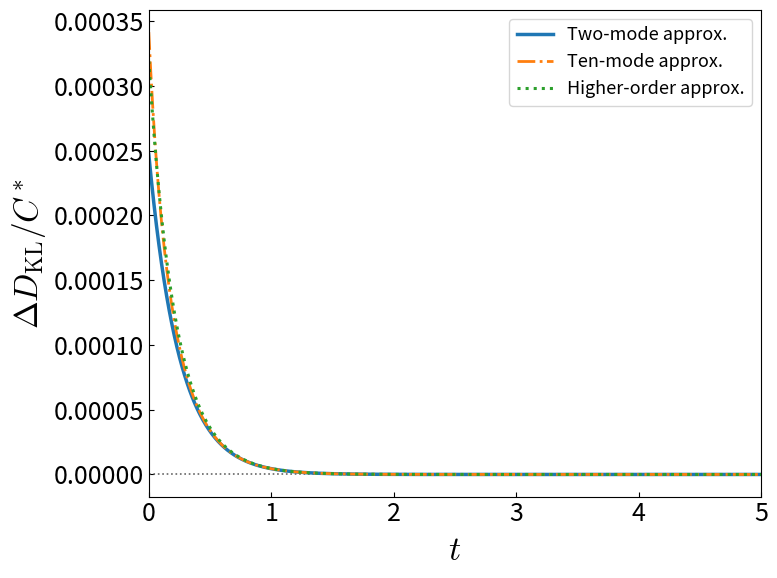
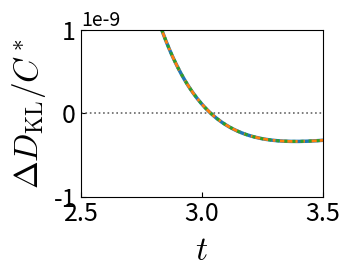

Write the Python code that produced these figures, in order.
import numpy as np
import matplotlib.pyplot as plt
from scipy.integrate import solve_ivp
from scipy.optimize import brentq, minimize_scalar

T = 1.0
beta = 1.0 / T

k_in, k_mid, k_out = 1.0, -0.5, 0.8
xi, alpha = 1.0, 3.0

b_in = 0.0
b_mid = -k_mid * xi**2
b_out = -k_out * alpha**2

r_m = xi * np.sqrt(-k_mid / (k_in - k_mid))
r_p = np.sqrt((k_out * alpha**2 - k_mid * xi**2) / (k_out - k_mid))

C_in = 0.0
C_mid = (k_in - k_mid) * r_m**2 / 2.0 - b_mid * np.log(r_m) + C_in
C_out = ((k_mid - k_out) * r_p**2 / 2.0 + (b_mid - b_out) * np.log(r_p) + C_mid)

NUMBER_OF_MODES = 10

R_SHOOT = 15.0
EPS = 1.0e-6

beta_ini_sharp = 1.646

def V(r):
    r = np.asarray(r)
    ans = np.empty_like(r, dtype=float)

    mask1 = r < r_m
    mask2 = (r >= r_m) & (r < r_p)
    mask3 = r >= r_p

    ans[mask1] = 0.5 * k_in * r[mask1]**2 + C_in

    rr = r[mask2]
    ans[mask2] = 0.5 * k_mid * rr**2 + b_mid * np.log(rr) + C_mid

    rr = r[mask3]
    ans[mask3] = 0.5 * k_out * rr**2 + b_out * np.log(rr) + C_out

    return ans

def V_scalar(r):
    if r < r_m:
        return 0.5 * k_in * r**2 + C_in
    if r < r_p:
        return 0.5 * k_mid * r**2 + b_mid * np.log(r) + C_mid
    return 0.5 * k_out * r**2 + b_out * np.log(r) + C_out

def VS_scalar(r):
    if r < r_m:
        k, b = k_in, b_in
    elif r < r_p:
        k, b = k_mid, b_mid
    else:
        k, b = k_out, b_out

    return (-k + k * b / (2.0 * T) + k**2 * r**2 / (4.0 * T) + b**2 / (4.0 * T * r**2))

gamma_out = abs(k_out) / (2.0 * T)
nu_out = abs(b_out) / (2.0 * T)

def mu_out(lam):
    return ((1.0 + nu_out) / 2.0 - beta * (lam + k_out - k_out * b_out / (2.0 * T)) / (4.0 * gamma_out))

def ode_rhs(r, y, lam):
    phi, dphi = y
    return [dphi, -dphi / r - (lam - VS_scalar(r)) / T * phi,]

def integrate_left(lam, dense_output=False):
    c = -(lam + k_in) / (4.0 * T)

    y0 = [1.0 + c * EPS**2, 2.0 * c * EPS,]

    return solve_ivp(lambda r, y: ode_rhs(r, y, lam), (EPS, r_p), y0, method="DOP853", rtol=1.0e-10, atol=1.0e-12, max_step=0.03, dense_output=dense_output,)

def integrate_right(lam, dense_output=False):
    power = nu_out - 2.0 * mu_out(lam)

    phi_R = 1.0
    dphi_R = (power / R_SHOOT - gamma_out * R_SHOOT) * phi_R

    return solve_ivp(lambda r, y: ode_rhs(r, y, lam), (R_SHOOT, r_p), [phi_R, dphi_R], method="DOP853", rtol=1.0e-10, atol=1.0e-12, max_step=0.03, dense_output=dense_output,)

def shooting_residual(lam):
    left = integrate_left(lam, dense_output=False).y[:, -1]
    right = integrate_right(lam, dense_output=False).y[:, -1]

    return (left[0] * right[1] - left[1] * right[0])

ROOT_BRACKETS = [(0.80, 1.10), (1.80, 2.20), (3.20, 3.70), (4.50, 5.20), (6.00, 6.60), (7.40, 8.20), (9.00, 9.70), (10.50, 11.30), (12.00, 12.80), (13.50, 14.40),]

def find_eigenvalues(number_of_modes):
    roots = []

    for left, right in ROOT_BRACKETS[:number_of_modes]:
        f_left = shooting_residual(left)
        f_right = shooting_residual(right)

        if f_left * f_right >= 0.0:
            raise RuntimeError(f"No sign change in bracket ({left}, {right}).")

        root = brentq(shooting_residual, left, right, xtol=1.0e-11, rtol=1.0e-11, maxiter=200,)

        roots.append(root)

    return np.array(roots)

eigenvalues = find_eigenvalues(NUMBER_OF_MODES)

print("\nEigenvalues obtained by the two-sided shooting method")
print("======================================================")
for j, lam in enumerate(eigenvalues):
    print(f"m={j+2:2d}  " f"lambda_{j+2} = {lam:.12f}")

print("\nThe previously missed eigenvalue is")
print(f"lambda_3 = {eigenvalues[1]:.12f}")

r_grid = np.linspace(EPS, R_SHOOT, 4000)

def eigenfunction_on_grid(lam):
    left_sol = integrate_left(lam, dense_output=True)
    right_sol = integrate_right(lam, dense_output=True)

    left_at_rp = left_sol.sol(r_p)
    right_at_rp = right_sol.sol(r_p)

    if abs(right_at_rp[0]) > abs(right_at_rp[1]):
        scale_right = left_at_rp[0] / right_at_rp[0]
    else:
        scale_right = left_at_rp[1] / right_at_rp[1]

    phi = np.empty_like(r_grid)

    mask_left = r_grid <= r_p
    mask_right = ~mask_left

    phi[mask_left] = left_sol.sol(r_grid[mask_left])[0]

    phi[mask_right] = (scale_right * right_sol.sol(r_grid[mask_right])[0])

    norm = 2.0 * np.pi * np.trapezoid(r_grid * phi**2, r_grid,)

    phi /= np.sqrt(norm)

    if phi[0] < 0.0:
        phi *= -1.0

    return phi

phi_modes = np.array([eigenfunction_on_grid(lam) for lam in eigenvalues])

V_grid = V(r_grid)

def Z(beta_value):
    return 2.0 * np.pi * np.trapezoid(r_grid * np.exp(-beta_value * V_grid), r_grid,)

def raw_projection(j, beta_ini):
    integrand = (r_grid * phi_modes[j] * np.exp((beta / 2.0 - beta_ini) * V_grid))

    return (2.0 * np.pi * np.trapezoid(integrand, r_grid) / Z(beta_ini))

def mode_amplitude(j, beta_ini):
    return (raw_projection(j, beta_ini) - raw_projection(j, beta))

def a2_of_beta(beta_ini):
    return mode_amplitude(0, beta_ini)

peak_result = minimize_scalar(lambda x: -a2_of_beta(x), bounds=(0.1, 3.0), method="bounded", options={"xatol": 1.0e-8},)

beta_ini_star = peak_result.x

print("\nPeak of a2(beta_ini)")
print("======================================================")
print(f"beta_ini_star = {beta_ini_star:.12f}")
print(f"a2_peak       = {a2_of_beta(beta_ini_star):+.12e}")
print(f"beta_ini_sharp = {beta_ini_sharp:.12f}")

a_star = np.array([mode_amplitude(j, beta_ini_star) for j in range(NUMBER_OF_MODES)])

a_sharp = np.array([mode_amplitude(j, beta_ini_sharp) for j in range(NUMBER_OF_MODES)])

print("\nMode amplitudes")
print("======================================================")
for j in range(NUMBER_OF_MODES):
    print(f"m={j+2:2d}, " f"lambda={eigenvalues[j]:.9f}, " f"a_sharp={a_sharp[j]:+.8e}, " f"a_star={a_star[j]:+.8e}")

Cstar = Z(beta)

def delta_D_quadratic_over_Cstar(t, number_of_modes):
    ans = np.zeros_like(t, dtype=float)
    for j in range(number_of_modes):
        Delta_m = a_sharp[j]**2 - a_star[j]**2
        ans += 0.5 * Delta_m * np.exp(-2.0 * eigenvalues[j] * t)
    return ans

phi2 = phi_modes[0]
phi3 = phi_modes[1]
lam2 = eigenvalues[0]
lam3 = eigenvalues[1]

def D_overlap(phi_l, phi_m, phi_n):
    integrand = (r_grid * np.exp(0.5 * beta * V_grid) * phi_l * phi_m * phi_n)
    return 2.0 * np.pi * Cstar**2 * np.trapezoid(integrand, r_grid)

def E_overlap(phi_k, phi_l, phi_m, phi_n):
    integrand = (r_grid * np.exp(beta * V_grid) * phi_k * phi_l * phi_m * phi_n)
    return 2.0 * np.pi * Cstar**3 * np.trapezoid(integrand, r_grid)

D222 = D_overlap(phi2, phi2, phi2)
D223 = D_overlap(phi2, phi2, phi3)
D233 = D_overlap(phi2, phi3, phi3)
D333 = D_overlap(phi3, phi3, phi3)

E2222 = E_overlap(phi2, phi2, phi2, phi2)
E2223 = E_overlap(phi2, phi2, phi2, phi3)
E2233 = E_overlap(phi2, phi2, phi3, phi3)
E2333 = E_overlap(phi2, phi3, phi3, phi3)
E3333 = E_overlap(phi3, phi3, phi3, phi3)

print('\nNonlinear overlap coefficients')
print('======================================================')
for name, val in [
    ('Cstar', Cstar), ('D222', D222), ('D223', D223),
    ('D233', D233), ('D333', D333), ('E2222', E2222),
    ('E2223', E2223), ('E2233', E2233),
    ('E2333', E2333), ('E3333', E3333)
]:
    print(f'{name:7s} = {val:+.12e}')

def DKL_nonlinear_two_mode(t, amplitudes):
    a2, a3 = amplitudes[0], amplitudes[1]

    D2 = 0.5 * Cstar * (a2**2 * np.exp(-2.0 * lam2 * t) + a3**2 * np.exp(-2.0 * lam3 * t))

    D3 = -(1.0/6.0) * (D222 * a2**3 * np.exp(-3.0 * lam2 * t) + 3.0 * D223 * a2**2 * a3 * np.exp(-(2.0*lam2 + lam3)*t) + 3.0 * D233 * a2 * a3**2 * np.exp(-(lam2 + 2.0*lam3)*t) + D333 * a3**3 * np.exp(-3.0 * lam3 * t))

    D4 = (1.0/12.0) * (E2222 * a2**4 * np.exp(-4.0 * lam2 * t) + 4.0 * E2223 * a2**3 * a3 * np.exp(-(3.0*lam2 + lam3)*t) + 6.0 * E2233 * a2**2 * a3**2 * np.exp(-2.0*(lam2 + lam3)*t) + 4.0 * E2333 * a2 * a3**3 * np.exp(-(lam2 + 3.0*lam3)*t) + E3333 * a3**4 * np.exp(-4.0 * lam3 * t))

    return D2 + D3 + D4

t = np.linspace(0.0, 5.0, 1200)

Delta_two = delta_D_quadratic_over_Cstar(t, 2)
Delta_four = delta_D_quadratic_over_Cstar(t, 4)
Delta_ten = delta_D_quadratic_over_Cstar(t, 10)
Delta_nonlinear = (DKL_nonlinear_two_mode(t, a_sharp) - DKL_nonlinear_two_mode(t, a_star)) / Cstar

Peq_grid = np.exp(-beta * V_grid) / Z(beta)

def reconstructed_probability(amplitudes, time, number_of_modes=10):
    correction = np.zeros_like(r_grid)
    for j in range(number_of_modes):
        correction += amplitudes[j] * phi_modes[j] * np.exp(-eigenvalues[j]*time)
    return Peq_grid + np.exp(-0.5*beta*V_grid) * correction

def DKL_direct(amplitudes, time, number_of_modes=10):
    P = reconstructed_probability(amplitudes, time, number_of_modes)
    if np.any(P <= 0.0):
        return np.nan
    integrand = r_grid * P * np.log(P / Peq_grid)
    return 2.0*np.pi*np.trapezoid(integrand, r_grid)

Delta_direct_ten = np.array([(DKL_direct(a_sharp, tt, 10) - DKL_direct(a_star, tt, 10))/Cstar for tt in t])

def first_crossing(t_values, y_values):
    finite = np.isfinite(y_values)
    for i in range(len(t_values)-1):
        if not (finite[i] and finite[i+1]):
            continue
        if y_values[i] == 0.0:
            return t_values[i]
        if y_values[i]*y_values[i+1] < 0.0:
            return t_values[i] - y_values[i]*(t_values[i+1]-t_values[i])/(y_values[i+1]-y_values[i])
    return np.nan

print('\nCrossing times')
print('======================================================')
print('two-mode quadratic :', first_crossing(t, Delta_two))
print('four-mode quadratic:', first_crossing(t, Delta_four))
print('ten-mode quadratic :', first_crossing(t, Delta_ten))
print('two-mode O(dP^4)   :', first_crossing(t, Delta_nonlinear))
print('ten-mode direct KL :', first_crossing(t, Delta_direct_ten))

plt.rcParams['mathtext.fontset'] = 'cm'
plt.rcParams['font.size'] = 14
fig, ax = plt.subplots(figsize=(8.0, 6.0))
ax.axhline(0.0, color='0.4', linestyle=':', linewidth=1.2)
ax.plot(t, Delta_two, linewidth=2.5, linestyle='-', label='Two-mode approx.')
ax.plot(t, Delta_ten, linewidth=2.0, linestyle='-.', label='Ten-mode approx.')
ax.plot(t, Delta_nonlinear, linewidth=2.2, linestyle=':', label=r'Higher-order approx.')
ax.set_xlabel(r'$t$', fontsize=24)
ax.set_ylabel(r'$\Delta D_{\rm KL}/C^*$', fontsize=24)
ax.set_xlim(0.0, 5.0)
ax.tick_params(direction='in', labelsize=18)
ax.legend(fontsize=13, frameon=True)
fig.tight_layout()
fig.savefig('Fig7.eps', bbox_inches='tight')

plt.rcParams['mathtext.fontset'] = 'cm'
plt.rcParams['font.size'] = 14
fig, ax = plt.subplots(figsize=(4.0, 3.0))
ax.axhline(0.0, color='0.4', linestyle=':', linewidth=1.2)
ax.plot(t, Delta_two, linewidth=2.5, linestyle='-')
ax.plot(t, Delta_ten, linewidth=2.0, linestyle='-.')
ax.plot(t, Delta_nonlinear, linewidth=2.2, linestyle=':')
ax.set_xlabel(r'$t$', fontsize=24)
ax.set_ylabel(r'$\Delta D_{\rm KL}/C^*$', fontsize=24)
ax.set_xlim(2.5, 3.5)
ax.set_ylim(-1e-9, 1e-9)
ax.tick_params(direction='in', labelsize=18)
fig.tight_layout()
fig.savefig('Fig7_zoom.eps', bbox_inches='tight')
plt.show()
